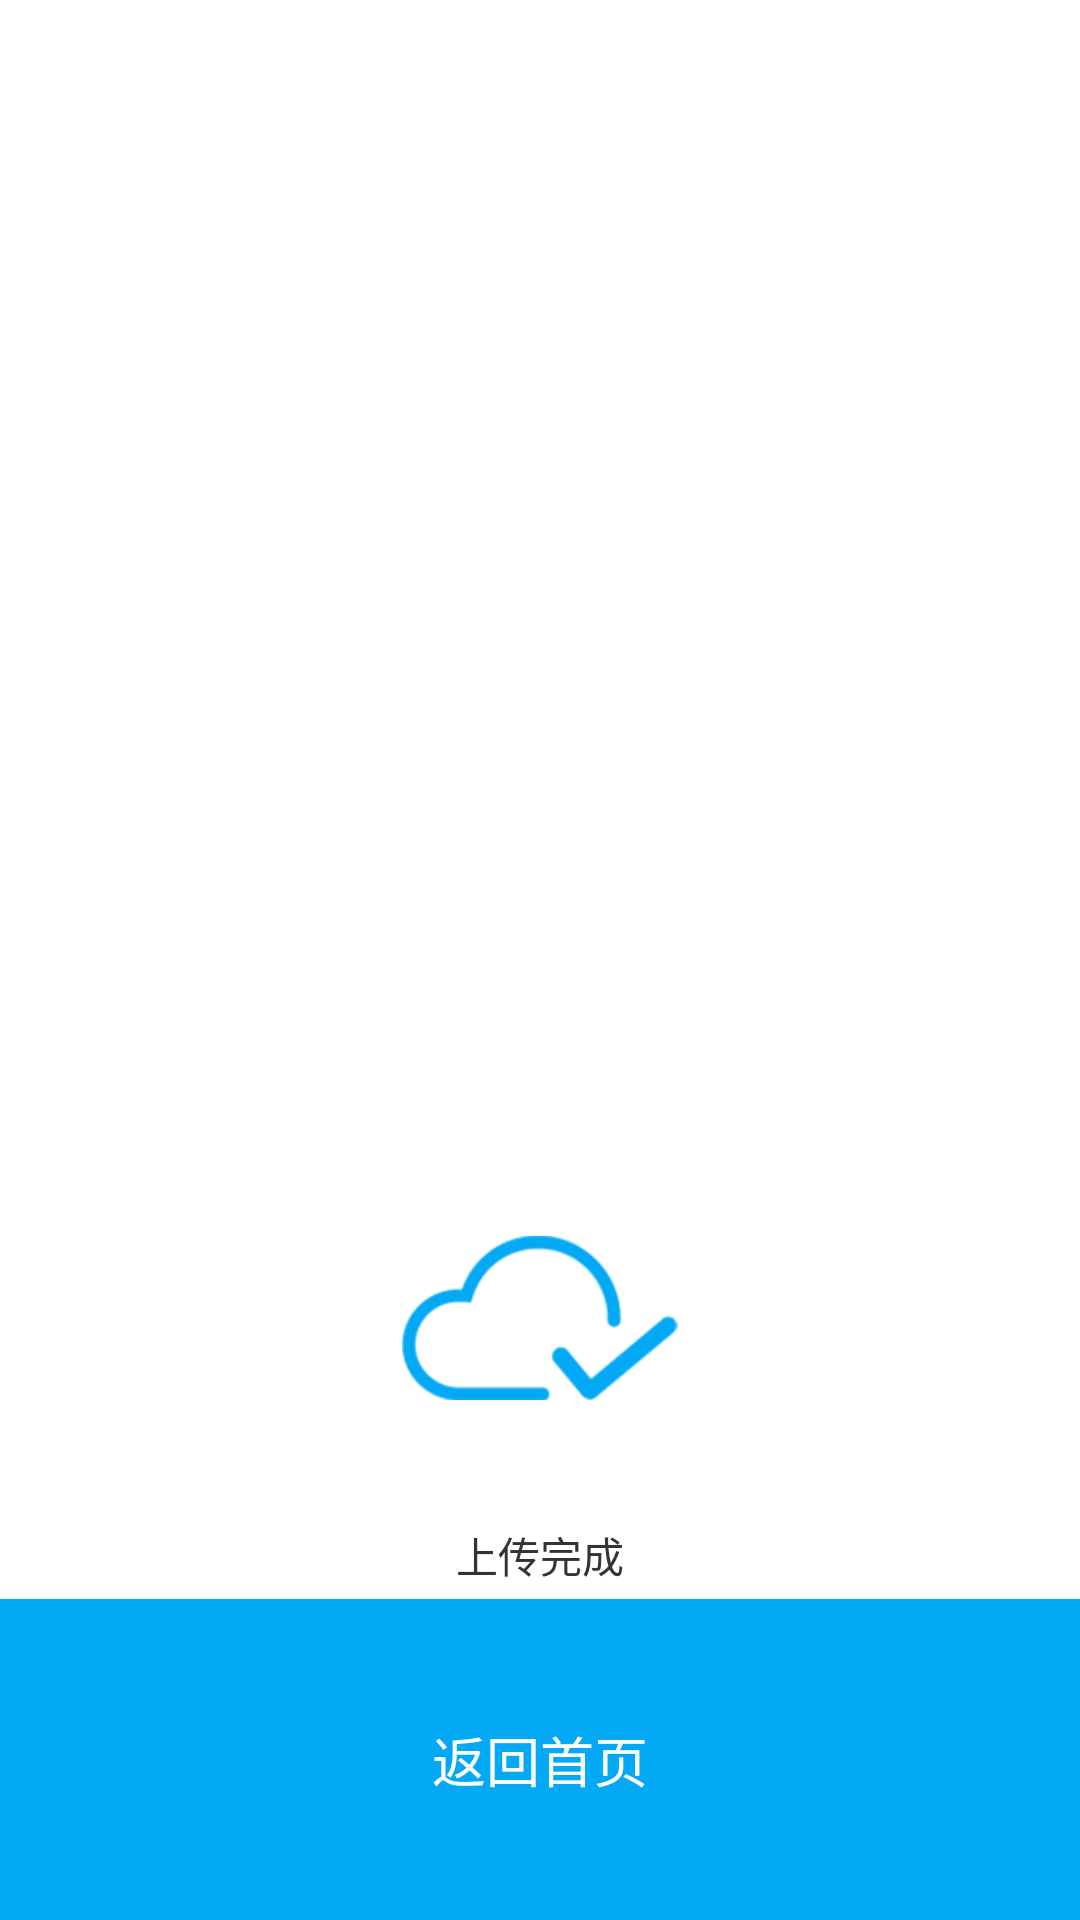

Reconstruct the res/layout file that produces this screen, plus the resources it refers to.
<!-- AndroidManifest.xml: application theme AppTheme -->
<!-- res/layout/activity_upload_success.xml -->
<?xml version="1.0" encoding="utf-8"?>
<LinearLayout xmlns:android="http://schemas.android.com/apk/res/android"
    android:layout_width="match_parent"
    android:layout_height="match_parent"
    android:orientation="vertical">

    <FrameLayout
        android:layout_width="match_parent"
        android:layout_height="0px"
        android:layout_weight="1">

        <TextView
            android:id="@+id/continue_add"
            android:layout_width="wrap_content"
            android:layout_height="wrap_content"
            android:layout_gravity="center_horizontal"
            android:layout_marginTop="200pt"
            android:drawableTop="@mipmap/icon_finish"
            android:drawablePadding="20pt"
            android:gravity="center_horizontal"
            android:text="@string/finish_upload"
            android:textColor="@color/color_333333"
            android:textSize="14sp" />
    </FrameLayout>

    <androidx.appcompat.widget.AppCompatButton
        android:id="@+id/back_home"
        android:layout_width="match_parent"
        android:layout_height="52pt"
        android:background="@color/colorPrimary"
        android:text="@string/back_home"
        android:textColor="@color/material_white"
        android:textSize="18sp" />
</LinearLayout>
<!-- resources referenced by this layout -->
<resources>
  <color name="colorPrimary">#03A9F4</color>
  <color name="color_333333">#333333</color>
  <color name="material_white">#FFFFFF</color>
  <!-- mipmap icon_finish: png bitmap (mipmap-xhdpi, 5462 bytes) -->
  <string name="back_home">返回首页</string>
  <string name="finish_upload">上传完成</string>
  <style name="AppTheme" parent="Theme.AppCompat.DayNight.NoActionBar">
          <item name="android:windowNoTitle">true</item>
          
          <item name="colorPrimaryDark">@color/color_333333</item>
          
          <item name="colorPrimary">@color/colorPrimary</item>
          
          <item name="android:divider">@color/divider</item>
          
          <item name="colorAccent">@color/colorAccent</item>
          
          <item name="android:textColorHint">@color/text_color5</item>
  
          <item name="colorControlHighlight">@android:color/transparent</item> 
  
          <item name="windowActionModeOverlay">true</item>
  
          <item name="android:windowBackground">@color/background_color</item>
  
          <item name="android:itemBackground">@color/item_color</item>
  
          
          <item name="backgroundColor">@color/background_color</item>
  
          <item name="toolbarTheme">@style/ToolbarTheme</item>
  
          <item name="android:windowAnimationStyle">@style/activityAnimation</item>
  
          <item name="pointColor">@color/colorPrimary</item>
  
      </style>
  <color name="divider">#d2d2d2</color>
  <color name="colorAccent">#333333</color>
  <color name="text_color5">#333333</color>
  <color name="background_color">#FFFFFF</color>
  <color name="item_color">#FAFAFA</color>
  <style name="ToolbarTheme" parent="@style/Widget.AppCompat.Light.ActionBar">
          <item name="actionMenuTextColor">@color/color_333333</item>
          <item name="android:textColorPrimary">@color/color_333333</item>
          <item name="android:textColorSecondary">@color/color_333333</item>
          <item name="android:textSize">18sp</item>
          <item name="android:textColor">@color/color_333333</item>
  
  
      </style>
  <style name="activityAnimation" parent="@android:style/Animation">
          <item name="android:activityOpenEnterAnimation">@anim/slide_right_in</item>
          <item name="android:activityOpenExitAnimation">@anim/slide_left_out</item>
          <item name="android:activityCloseEnterAnimation">@anim/slide_left_in</item>
          <item name="android:activityCloseExitAnimation">@anim/slide_right_out</item>
      </style>
</resources>
